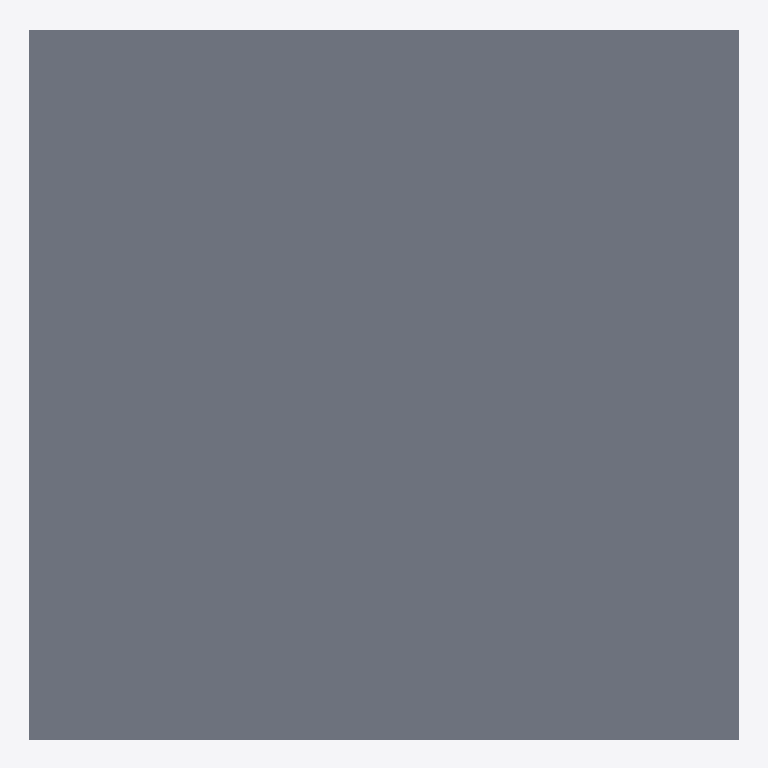
Plan cut of the same IFC building model at storey 'Level 2' (level 3.05 m, cut at 4.45 m), seen from above with north up, elements coloured by IFC class: 9 slabs (grey). Cut surfaces are drawn darker.
Extent 14.2 m × 14.2 m × 3.0 m (x, y, z). Storeys (2): Level 1 at 0.00 m; Level 2 at 3.05 m. Elements (44): 15 IfcWindow, 12 IfcWall, 9 IfcSlab, 8 IfcDoor.

HEADER;
FILE_DESCRIPTION((''),'2;1');
FILE_NAME('','2018-06-21T22:26:42',(''),(''),'Xbim File Processor version 4.0.0.0','Xbim version 4.0.0.0','');
FILE_SCHEMA(('IFC4'));
ENDSEC;
DATA;
#115=IFCPROJECT('2wcrS3D7f1IOJ_bGyDhXqs',#42,'Project Number',$,$,'Project Name','Project Status',(#106),#101);
#2738=IFCSITE('2wcrS3D7f1IOJ_bGyDhXqq',#42,'Default',$,'',#2737,$,$,.ELEMENT.,$,$,$,$,$);
#130=IFCBUILDING('2wcrS3D7f1IOJ_bGyDhXqt',#42,'',$,$,#33,$,'',.ELEMENT.,$,$,$);
#143=IFCBUILDINGSTOREY('2wcrS3D7f1IOJ_bG$oKUBO',#42,'Level 1',$,$,#141,$,'Level 1',.ELEMENT.,0.0);
#149=IFCBUILDINGSTOREY('2wcrS3D7f1IOJ_bG$oKSGS',#42,'Level 2',$,$,#148,$,'Level 2',.ELEMENT.,9.99999999999844);
#1514=IFCSLAB('3_Sukep2PAyuAfpSk3qH9M',#42,'Floor:Generic - 12":308535',$,'Floor:Generic - 12"',#1484,#1510,'308535',.FLOOR.);
#1370=IFCSLAB('3_Sukep2PAyuAfpSk3qHFQ',#42,'Floor:Generic - 12":308411',$,'Floor:Generic - 12"',#1340,#1366,'308411',.FLOOR.);
#1322=IFCSLAB('3_Sukep2PAyuAfpSk3qHFr',#42,'Floor:Generic - 12":308372',$,'Floor:Generic - 12"',#1292,#1318,'308372',.FLOOR.);
#1418=IFCSLAB('3_Sukep2PAyuAfpSk3qHE5',#42,'Floor:Generic - 12":308452',$,'Floor:Generic - 12"',#1388,#1414,'308452',.FLOOR.);
#2066=IFCSLAB('1wpy1DYEH9TA85tlXMNxmX',#42,'Floor:Generic - 12":309352',$,'Floor:Generic - 12"',#2036,#2062,'309352',.FLOOR.);
#1466=IFCSLAB('3_Sukep2PAyuAfpSk3qH9i',#42,'Floor:Generic - 12":308493',$,'Floor:Generic - 12"',#1436,#1462,'308493',.FLOOR.);
#2018=IFCSLAB('3_Sukep2PAyuAfpSk3qH06',#42,'Floor:Generic - 12":309095',$,'Floor:Generic - 12"',#1988,#2014,'309095',.FLOOR.);
#2721=IFCSLAB('0pkOCIQJH4HgMtY2Lvx8Gg',#42,'Floor:Generic - 12":310354',$,'Floor:Generic - 12"',#2691,#2717,'310354',.FLOOR.);
#1251=IFCSLAB('3_Sukep2PAyuAfpSk3qHC1',#42,'Floor:Generic - 12":308320',$,'Floor:Generic - 12"',#1214,#1247,'308320',.FLOOR.);
ENDSEC;